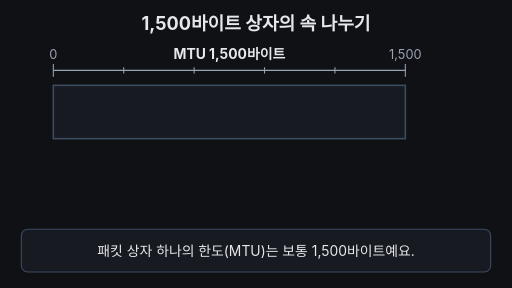
t = 0.00 s
t = 1.67 s: frame unchanged from t = 0.00 s, image omitted
t = 3.33 s: frame unchanged from t = 0.00 s, image omitted
t = 5.00 s: frame unchanged from t = 0.00 s, image omitted
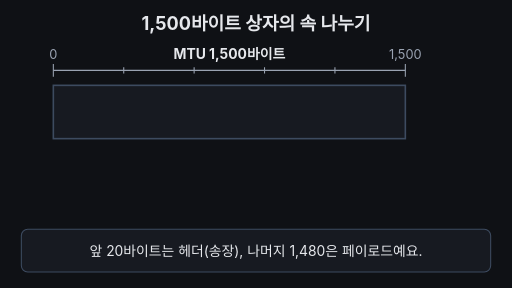
t = 6.67 s
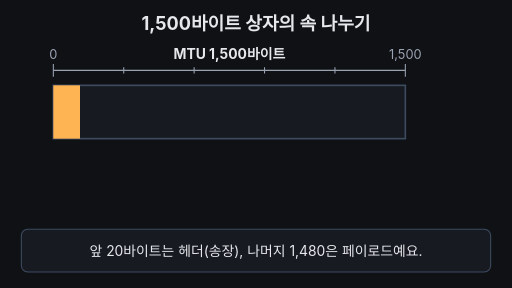
t = 8.33 s

The animated SVG that drew these frames (rendered in a browser with its animation timeline set to each time). Animation: 12 SMIL elements (animate=11,animateTransform=1); frames cover the first 8.33 s, repeats indefinitely.

<svg xmlns="http://www.w3.org/2000/svg" viewBox="0 0 960 540" width="960" height="540" font-family="-apple-system,'Apple SD Gothic Neo','Segoe UI',sans-serif">
<rect width="960" height="540" fill="#0f1115"/>
<text x="480" y="56" font-size="34" font-weight="700" fill="#e6e8ec" text-anchor="middle">1,500바이트 상자의 속 나누기</text>

<!-- ruler: MTU 1,500 -->
<g stroke="#9aa3b2" stroke-width="2">
<line x1="100" y1="132" x2="760" y2="132"/>
<line x1="100" y1="120" x2="100" y2="144"/><line x1="760" y1="120" x2="760" y2="144"/>
<line x1="232" y1="126" x2="232" y2="138"/><line x1="364" y1="126" x2="364" y2="138"/>
<line x1="496" y1="126" x2="496" y2="138"/><line x1="628" y1="126" x2="628" y2="138"/>
</g>
<text x="100" y="110" font-size="24" fill="#9aa3b2" text-anchor="middle">0</text>
<text x="760" y="110" font-size="24" fill="#9aa3b2" text-anchor="middle">1,500</text>
<text x="430" y="110" font-size="26" font-weight="700" fill="#e6e8ec" text-anchor="middle">MTU 1,500바이트</text>

<!-- empty box -->
<rect x="100" y="160" width="660" height="100" fill="#171a21" stroke="#3d4b60" stroke-width="3"/>

<!-- header fill (yellow) -->
<rect x="100" y="160" width="0" height="100" fill="#ffb454">
<animate attributeName="width" values="0;0;70;70;0" keyTimes="0;0.2;0.27;0.95;1" dur="33.333s" repeatCount="indefinite"/>
</rect>
<g opacity="0" font-weight="700" fill="#0f1115" text-anchor="middle">
<animate attributeName="opacity" values="0;0;1;1;0" keyTimes="0;0.26;0.3;0.95;1" dur="33.333s" repeatCount="indefinite"/>
<text x="135" y="204" font-size="24">헤더</text>
<text x="135" y="240" font-size="24">20</text>
</g>

<!-- payload fill (blue) -->
<rect x="172" y="160" width="0" height="100" fill="#6ea8fe">
<animate attributeName="width" values="0;0;588;588;0" keyTimes="0;0.31;0.42;0.95;1" dur="33.333s" repeatCount="indefinite"/>
</rect>
<text x="466" y="222" font-size="28" font-weight="700" fill="#0f1115" text-anchor="middle" opacity="0">페이로드 1,480
<animate attributeName="opacity" values="0;0;1;1;0" keyTimes="0;0.41;0.45;0.95;1" dur="33.333s" repeatCount="indefinite"/>
</text>

<!-- formula -->
<g opacity="0" transform="translate(0,24)">
<animate attributeName="opacity" values="0;0;1;1;0" keyTimes="0;0.5;0.56;0.95;1" dur="33.333s" repeatCount="indefinite"/>
<animateTransform attributeName="transform" type="translate" values="0,24;0,24;0,0;0,0;0,24" keyTimes="0;0.5;0.56;0.95;1" dur="33.333s" repeatCount="indefinite"/>
<text x="430" y="336" font-size="36" font-weight="700" fill="#e6e8ec" text-anchor="middle"><tspan fill="#ffb454">20</tspan> + <tspan fill="#6ea8fe">1,480</tspan> = <tspan fill="#7ee7c7">1,500</tspan></text>
</g>

<!-- theoretical 65,515 tag (dashed, faint) -->
<g opacity="0">
<animate attributeName="opacity" values="0;0;0.6;0.6;0;0" keyTimes="0;0.53;0.59;0.8;0.85;1" dur="33.333s" repeatCount="indefinite"/>
<rect x="790" y="150" width="140" height="120" rx="8" fill="none" stroke="#9aa3b2" stroke-width="2" stroke-dasharray="8 6"/>
<text x="860" y="196" font-size="24" fill="#9aa3b2" text-anchor="middle">이론상</text>
<text x="860" y="238" font-size="28" font-weight="700" fill="#9aa3b2" text-anchor="middle">65,515</text>
</g>

<!-- solid 1,500 box glow -->
<rect x="100" y="160" width="660" height="100" fill="none" stroke="#7ee7c7" stroke-width="5" opacity="0">
<animate attributeName="opacity" values="0;0;1;0.3;1;0.3;1;1;0" keyTimes="0;0.82;0.84;0.86;0.88;0.9;0.92;0.95;1" dur="33.333s" repeatCount="indefinite"/>
</rect>

<!-- caption bar -->
<rect x="40" y="430" width="880" height="80" rx="12" fill="#171a21" stroke="#3d4b60" stroke-width="2"/>
<g font-size="26" fill="#e6e8ec" text-anchor="middle">
<text x="480" y="480">패킷 상자 하나의 한도(MTU)는 보통 1,500바이트예요.
<animate attributeName="opacity" values="1;1;0;0;1" keyTimes="0;0.18;0.2;0.95;1" dur="33.333s" repeatCount="indefinite"/>
</text>
<text x="480" y="480" opacity="0">앞 20바이트는 헤더(송장), 나머지 1,480은 페이로드예요.
<animate attributeName="opacity" values="0;0;1;1;0;0" keyTimes="0;0.18;0.2;0.48;0.5;1" dur="33.333s" repeatCount="indefinite"/>
</text>
<text x="480" y="480" opacity="0">형식상 65,515까지 가능하지만, 실제로는 MTU에 맞춰요.
<animate attributeName="opacity" values="0;0;1;1;0;0" keyTimes="0;0.48;0.5;0.78;0.8;1" dur="33.333s" repeatCount="indefinite"/>
</text>
<text x="480" y="480" opacity="0" fill="#7ee7c7" font-weight="700">패킷 = 헤더 20 + 페이로드 1,480 = 1,500바이트
<animate attributeName="opacity" values="0;0;1;1;0" keyTimes="0;0.78;0.8;0.95;1" dur="33.333s" repeatCount="indefinite"/>
</text>
</g>
</svg>
